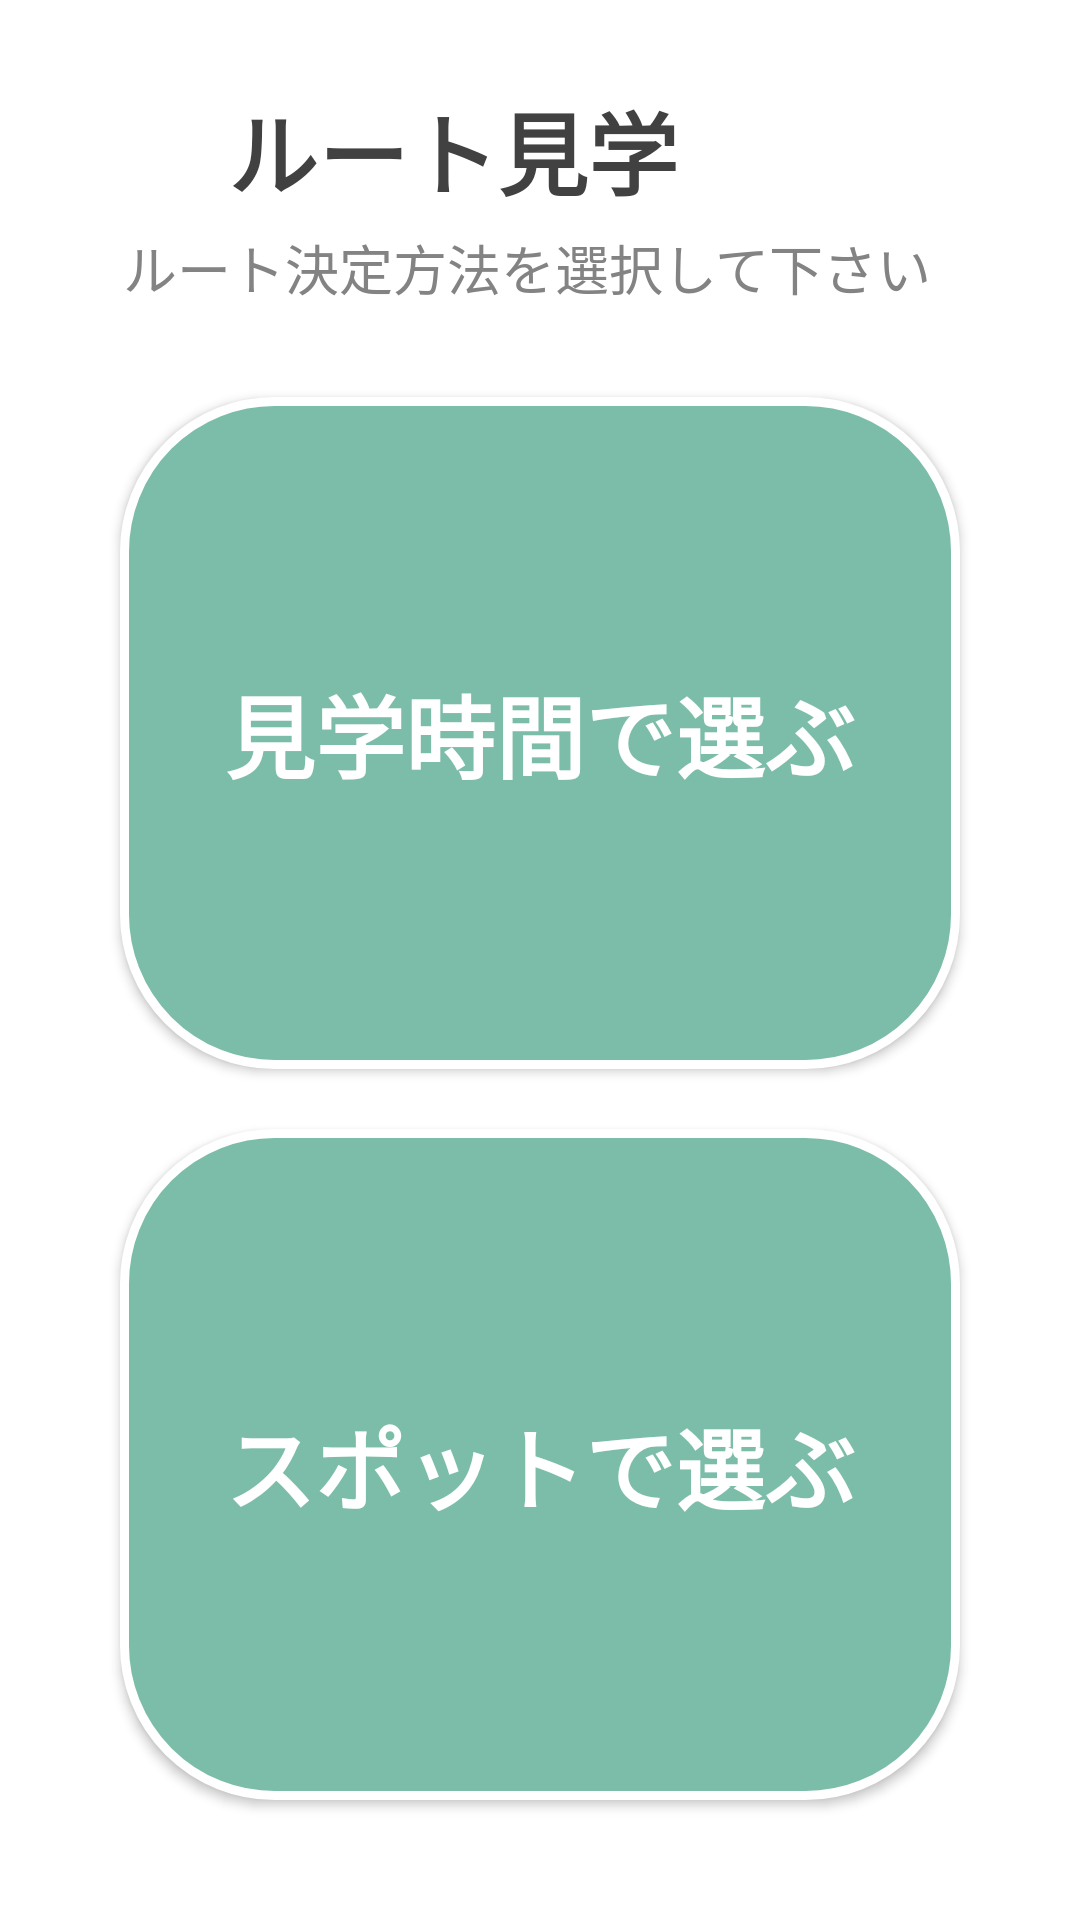

Here is an Android app screen rendered from its layout file. Give the layout XML and the strings, colors and styles it references.
<!-- AndroidManifest.xml: application theme AppTheme -->
<!-- res/layout/activity_route_choice.xml -->
<?xml version="1.0" encoding="utf-8"?>
<LinearLayout xmlns:android="http://schemas.android.com/apk/res/android"
    xmlns:app="http://schemas.android.com/apk/res-auto"
    xmlns:tools="http://schemas.android.com/tools"
    android:layout_width="match_parent"
    android:layout_height="match_parent"
    android:background="#FFFFFF"
    android:orientation="vertical">

    <RelativeLayout
        android:layout_width="match_parent"
        android:layout_height="wrap_content"
        android:background="#FFFFFF">

        <ImageView
            android:id="@+id/imageView"
            android:layout_width="42dp"
            android:layout_height="42dp"
            android:layout_alignParentStart="true"
            android:layout_alignParentTop="true"
            android:layout_marginStart="@dimen/margin"
            android:layout_marginTop="@dimen/margin"
            android:background="#00D87070"
            app:layout_constraintStart_toStartOf="parent"
            app:layout_constraintTop_toTopOf="parent"
            app:srcCompat="@drawable/ic_trending_up_black_24dp" />

        <TextView
            android:id="@+id/textView2"
            android:layout_width="wrap_content"
            android:layout_height="42dp"
            android:layout_alignTop="@+id/imageView"
            android:layout_marginStart="8dp"
            android:layout_marginTop="2dp"
            android:layout_toEndOf="@+id/imageView"
            android:text="ルート見学"
            android:textAlignment="textStart"
            android:textColor="#414141"
            android:textSize="30sp"
            android:textStyle="bold"
            app:layout_constraintBottom_toBottomOf="@+id/imageView"
            app:layout_constraintStart_toEndOf="@+id/imageView"
            app:layout_constraintTop_toTopOf="@+id/imageView"
            app:layout_constraintVertical_bias="0.0" />

        <TextView
            android:id="@+id/textView"
            android:layout_width="match_parent"
            android:layout_height="wrap_content"
            android:layout_below="@+id/textView2"
            android:layout_alignStart="@+id/imageView"
            android:layout_marginStart="15dp"
            android:layout_marginTop="6dp"
            android:text="ルート決定方法を選択して下さい"
            android:textAlignment="textStart"
            android:textColor="#838383"
            android:textSize="18sp"
            app:layout_constraintStart_toStartOf="parent"
            app:layout_constraintTop_toBottomOf="@+id/textView2" />

    </RelativeLayout>

    <LinearLayout
        android:layout_width="match_parent"
        android:layout_height="match_parent"
        android:layout_marginStart="30dp"
        android:layout_marginTop="20dp"
        android:layout_marginEnd="30dp"
        android:layout_marginBottom="30dp"
        android:orientation="vertical">

        <Button
            android:id="@+id/button1"
            android:layout_width="match_parent"
            android:layout_height="match_parent"
            android:layout_margin="10dp"
            android:layout_weight="1"
            android:background="@drawable/button_background"
            android:shadowColor="#00FFFFFF"
            android:text="見学時間で選ぶ"
            android:textColor="#FFFFFF"
            android:textColorHint="#963A3A"
            android:textSize="30sp"
            android:textStyle="bold"
            android:onClick="onButton1"/>

        <Button
            android:id="@+id/button2"
            android:layout_width="match_parent"
            android:layout_height="match_parent"
            android:layout_margin="10dp"
            android:layout_weight="1"
            android:background="@drawable/button_background"
            android:shadowColor="#00FFFFFF"
            android:text="スポットで選ぶ"
            android:textColor="#FFFFFF"
            android:textColorHint="#963A3A"
            android:textSize="30sp"
            android:textStyle="bold"
            android:onClick="onButton2"/>
    </LinearLayout>

</LinearLayout>
<!-- resources referenced by this layout -->
<resources>
  <dimen name="margin">26dp</dimen>
  <!-- drawable button_background (drawable) -->
  <?xml version="1.0" encoding="utf-8"?>
  <shape xmlns:android="http://schemas.android.com/apk/res/android"
      android:shape="rectangle">
      <solid android:color="#7BBDA9"/>
      <corners android:radius="50dp"/>
      <stroke
          android:color="#ffffff"
          android:width="3dp"/>
  </shape>
</resources>
